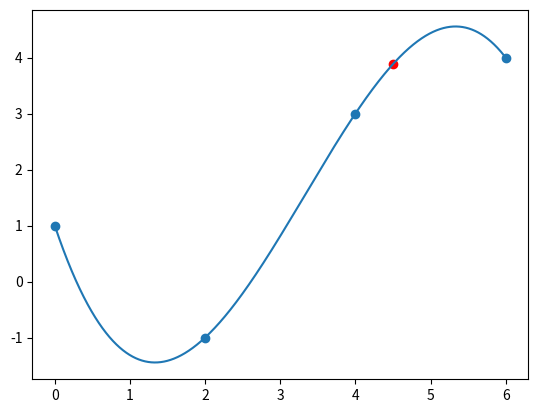

Here is the Python script that generated this plot:
import numpy as np
from matplotlib import pyplot as plt


def get_term(
    target_x: np.ndarray | float, idx: int, x: np.ndarray, f_x_i: np.ndarray
) -> np.ndarray | float:
    """This function returns the value of the idx-th in the interpolating polynomial for x = x_target

    Args:
        target_x (float | np.ndarray): The value or values of x for which we want to estimate the valus of f.
        idx (int): The term that we want to evaluate.
        x (np.ndarray): The values of x for which we know the values of f.
        f_x_i (np.ndarray): The values of f for the corresponding x.

    Returns:
        np.ndarray | float: The value of the idx-th term in the Lagrange's polynomial interpolating over the given points.
    """
    term = 1

    for i in range(len(x)):
        if i == idx:
            continue

        term *= (target_x - x[i]) / (x[idx] - x[i])

    return term * f_x_i


def get_poly_val(target_x: float, x: np.ndarray, f_x: np.ndarray) -> float:
    """This function calculates the value of Lagrange's polynomial at the given x.

    Args:
        target_x (float): The point at which we want to estimate f.
        x (np.ndarray): The values of x for which we know the values of f.
        f_x (np.ndarray): The values of f for the corresponding x.

    Returns:
        float: The value of f at target_x estimated using the Lagrange's polynomial.
    """
    est_value = 0

    for i in range(len(x)):
        est_value += get_term(target_x, i, x, f_x[i])

    return est_value


def get_poly_multiple(
    X: np.ndarray | list[float], x: np.ndarray, f_x: np.ndarray
) -> np.ndarray:
    """This function calculates the value of Lagrange's polynomial at all the points in X.

    Args:
        X (np.ndarray | list[float]): The values of x at which we want to estimate the value of f.
        x (np.ndarray): The values of x for which we know the values of f.
        f_x (np.ndarray): The values of f for the corresponding x.

    Returns:
        np.ndarray: The values of f at x, in the same order, estimated using the Lagrange's polynomial.
    """
    if type(X) is not np.ndarray:
        X = np.array(X)

    res = np.zeros(X.shape)

    for i in range(len(x)):
        res += get_term(X, i, x, f_x[i])

    return res


if __name__ == "__main__":
    x = np.array([0, 2, 4, 6])
    f_x = np.array([1, -1, 3, 4])

    x_target = 4.5
    est_value = get_poly_val(x_target, x, f_x)

    print("Exact Value of f(4.5) =", 3.8828125)
    print("Estimated Value of f(4.5) =", est_value)
    print("Error in estimation =", np.abs(est_value - 3.8828125))

    X = np.linspace(np.min(x), np.max(x), 10_000)
    plt.scatter(x, f_x)
    plt.plot(X, get_poly_multiple(X, x, f_x))
    plt.scatter(x_target, est_value, c="red")
    plt.show()
